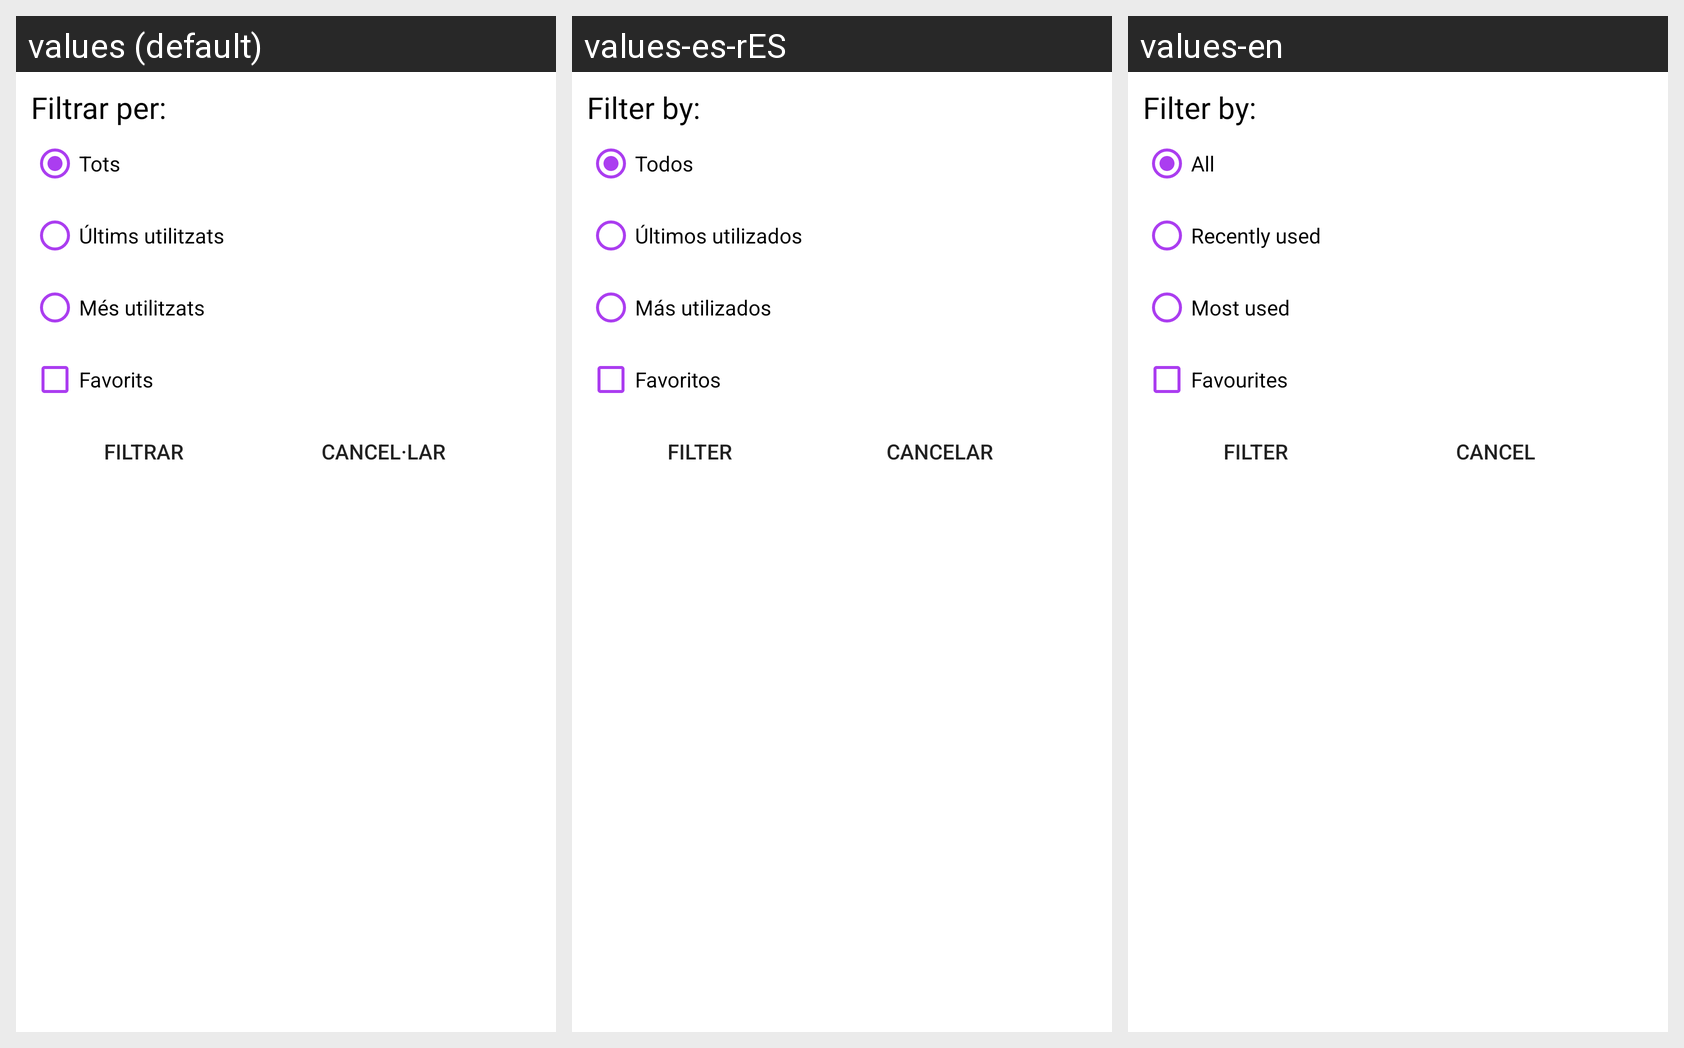

The same Android screen rendered under several of its app's locales, left to right. List the strings drawn on it with the default value and each locale's translation.
Android screen res/layout/layout_filtres.xml rendered under 3 locales, left to right: values (default), values-es-rES, values-en. Device: Nexus 5 (rendered at 1080×1920; each locale shown at half size, 540×960, under a caption strip naming it); theme Theme.Keyly_Projecte_Intermodular.
Strings drawn on this screen, with the default value and each locale's value (text and hints the layout hard-codes, and strings that could not be matched under every locale, appear in the picture but are not listed):

titolFiltres
  values: Filtrar per:
  values-es-rES: Filter by:
  values-en: Filter by:

etiquetaTots
  values: Tots
  values-es-rES: Todos
  values-en: All

etiquetaUltimsUsats
  values: Últims utilitzats
  values-es-rES: Últimos utilizados
  values-en: Recently used

etiquetaMesUsats
  values: Més utilitzats
  values-es-rES: Más utilizados
  values-en: Most used

etiquetaFavorits
  values: Favorits
  values-es-rES: Favoritos
  values-en: Favourites

btnFiltrar
  values: Filtrar
  values-es-rES: Filter
  values-en: Filter

btnCancelar
  values: Cancel·lar
  values-es-rES: Cancelar
  values-en: Cancel
